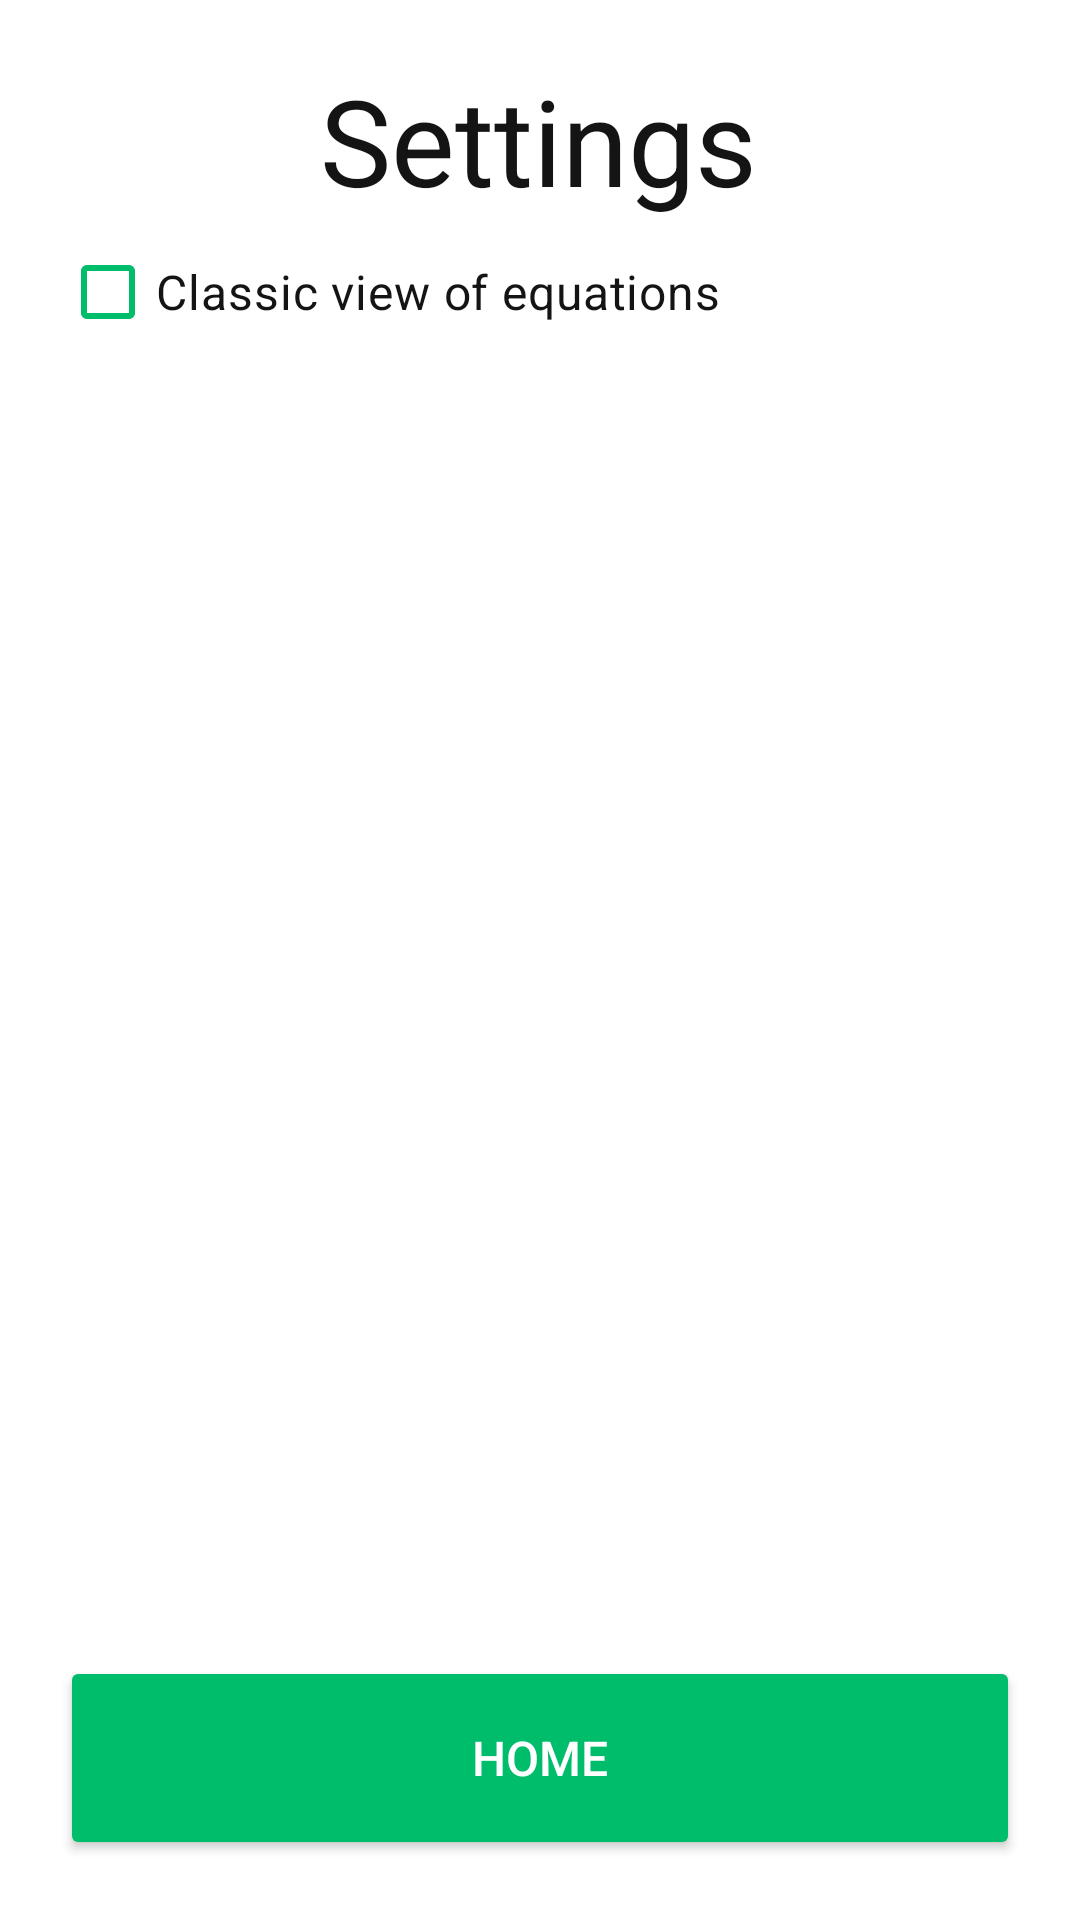

The Android layout XML behind this screen, and the referenced resources:
<!-- AndroidManifest.xml: application theme Theme.QuadEqs -->
<!-- res/layout/activity_settings.xml -->
<?xml version="1.0" encoding="utf-8"?>
<androidx.constraintlayout.widget.ConstraintLayout xmlns:android="http://schemas.android.com/apk/res/android"
    xmlns:app="http://schemas.android.com/apk/res-auto"
    xmlns:tools="http://schemas.android.com/tools"
    android:id="@+id/main"
    android:layout_width="match_parent"
    android:layout_height="match_parent"
    android:background="@color/bg"
    tools:context=".Settings">

    <Button
        android:id="@+id/home"
        android:layout_width="0dp"
        android:layout_height="@dimen/btnH"
        android:layout_marginStart="20dp"
        android:layout_marginEnd="20dp"
        android:layout_marginBottom="20dp"
        android:backgroundTint="@color/btn"
        android:textColor="@color/bg"
        android:text="@string/home"
        android:textSize="@dimen/BtnTextSize"
        app:layout_constraintBottom_toBottomOf="parent"
        app:layout_constraintEnd_toEndOf="parent"
        app:layout_constraintStart_toStartOf="parent" />

    <TextView
        android:id="@+id/title"
        android:layout_width="wrap_content"
        android:layout_height="wrap_content"
        android:layout_marginTop="20dp"
        android:text="@string/settings"
        android:textSize="40sp"
        android:textColor="@color/text_color"
        app:layout_constraintEnd_toEndOf="parent"
        app:layout_constraintHorizontal_bias="0.497"
        app:layout_constraintStart_toStartOf="parent"
        app:layout_constraintTop_toTopOf="parent" />

    <CheckBox
        android:id="@+id/simpleModeCheckBox"
        android:layout_width="0dp"
        android:layout_height="wrap_content"
        android:layout_marginStart="20dp"
        android:layout_marginEnd="20dp"
        android:textColor="@color/text_color"
        android:text="@string/checkbox_simple_view"
        android:textSize="@dimen/smallerTextSize"
        app:buttonTint="@color/btn"
        app:layout_constraintEnd_toEndOf="parent"
        app:layout_constraintStart_toStartOf="parent"
        app:layout_constraintTop_toBottomOf="@+id/title" />


</androidx.constraintlayout.widget.ConstraintLayout>
<!-- resources referenced by this layout -->
<resources>
  <color name="bg">#FFFFFFFF</color>
  <color name="btn">#00bd6b</color>
  <color name="text_color">#141414</color>
  <dimen name="BtnTextSize">16sp</dimen>
  <dimen name="btnH">68dp</dimen>
  <dimen name="smallerTextSize">16sp</dimen>
  <string name="checkbox_simple_view">Classic view of equations</string>
  <string name="home">Home</string>
  <string name="settings">Settings</string>
  <style name="Theme.QuadEqs" parent="Base.Theme.QuadEqs" />
  <style name="Base.Theme.QuadEqs" parent="Theme.Material3.DayNight.NoActionBar">
          
          
      </style>
</resources>
